40-way image classification set "WHOI40" from GitHub (Malga-Vision/Anomaly-detection-in-feature-space-for-detecting-changes-in-phytoplankton-populations); label vocabulary: Amphidinium species, Asterionellopsis, Ceratium, Chaetoceros didymus flagellate, Chrysochromulina, Corethron, Coscinodiscus, Cylindrotheca, Dactyliosolen fragment Cerataul, Dactyliosolen, Delphineis, Dychtiocya, dynobrion, Emiliania huxleyi, Ephemera, Eucampia, Euglena, Guinardia striata, Gyrodinium, Heterocapsa triquetra, Katodinium or Torodinium, Laboea strobila, Mesodinium species, Paralia, Phaeocystis, Pleurosigma, Prorocentrum, Proterythropsis species, Pseudochattonella farcimen, Pyramimonas longicauda, Rhizosolenia, Skeletonema, Strombidium morphotype 1, Thalassionema, Thalassiosira dirty, Tintinnid, dino30, flagellate species 3, kite flagellates, pennate morphotype 1.

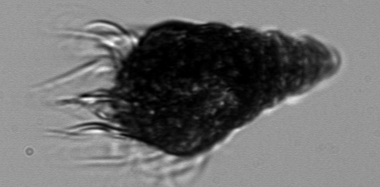
Label: Laboea strobila

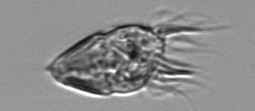
Label: Strombidium morphotype 1

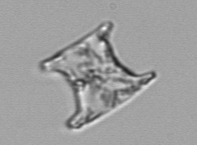
Label: Eucampia

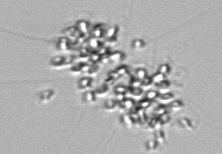
Label: Chaetoceros didymus flagellate

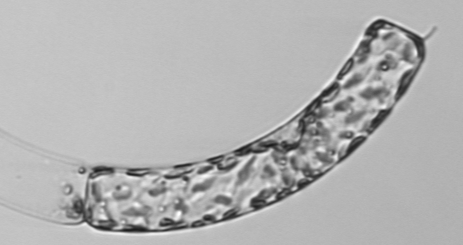
Label: Guinardia striata

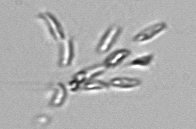
Label: dynobrion
